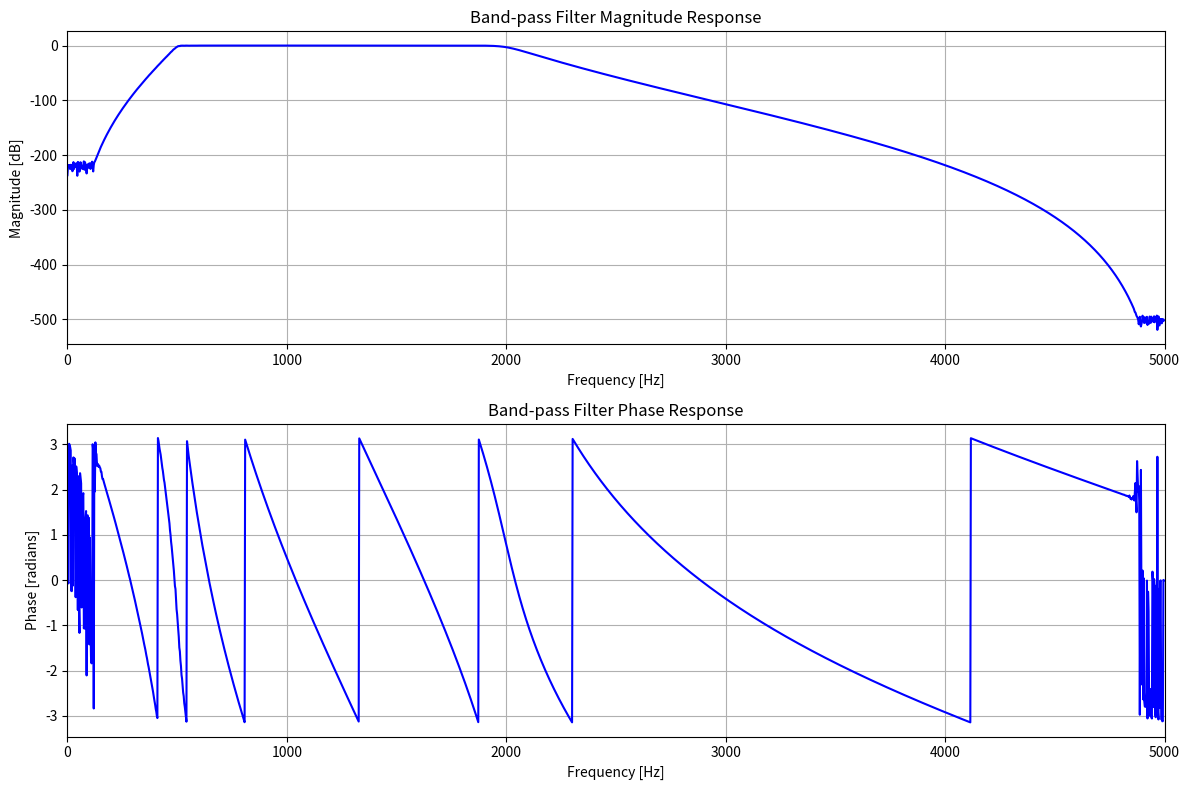

Source code (Python):
import numpy as np
import scipy.signal as signal
import matplotlib.pyplot as plt

f_low = 500    # Low cutoff frequency (500 Hz)
f_high = 2000  # High cutoff frequency (2 kHz)
fs = 10000     # Sampling frequency (10 kHz for better resolution)

f_low_norm = f_low / (0.5 * fs)  # Normalize by Nyquist frequency
f_high_norm = f_high / (0.5 * fs)

'''Design the band-pass filter using Butterworth filter'''
order, wn = signal.buttord([f_low_norm, f_high_norm], [f_low_norm * 0.8, f_high_norm * 1.2], 3, 40)
b, a = signal.butter(order, wn, btype='bandpass')

'''Generate a test signal with frequencies from 100 Hz to 5 kHz'''
t = np.linspace(0, 1, fs) 
signal_test = np.sum([np.sin(2 * np.pi * f * t) for f in [100, 500, 1000, 1500, 2000, 3000, 4000, 5000]], axis=0)

'''Apply the filter to the test signal'''
filtered_signal = signal.filtfilt(b, a, signal_test)

'''Frequency response of the filter'''
w, h = signal.freqz(b, a, worN=2000)
freq = w * fs / (2 * np.pi)

plt.figure(figsize=(12, 8))

'''Magnitude Response'''
plt.subplot(2, 1, 1)
plt.plot(freq, 20 * np.log10(abs(h)), 'b')
plt.title('Band-pass Filter Magnitude Response')
plt.xlabel('Frequency [Hz]')
plt.ylabel('Magnitude [dB]')
plt.grid(True)
plt.xlim([0, 5000])

'''Phase Response'''
plt.subplot(2, 1, 2)
plt.plot(freq, np.angle(h), 'b')
plt.title('Band-pass Filter Phase Response')
plt.xlabel('Frequency [Hz]')
plt.ylabel('Phase [radians]')
plt.grid(True)
plt.xlim([0, 5000])

plt.tight_layout()
plt.show()

'''Filter Design:
We define the passband (500 Hz to 2 kHz) and the sampling frequency (10 kHz).
Using scipy.signal.butter(), a Butterworth band-pass filter is designed based on the normalized cutoff frequencies.
Test Signal:
A synthetic signal is generated with frequencies from 100 Hz to 5 kHz using a sum of sinusoidal components.
Filter Application:
The scipy.signal.filtfilt() function applies the filter to the generated signal, ensuring zero-phase distortion.
Frequency Response:
The frequency response (magnitude and phase) of the filter is obtained using scipy.signal.freqz(),
 and then plotted using Matplotlib.'''
